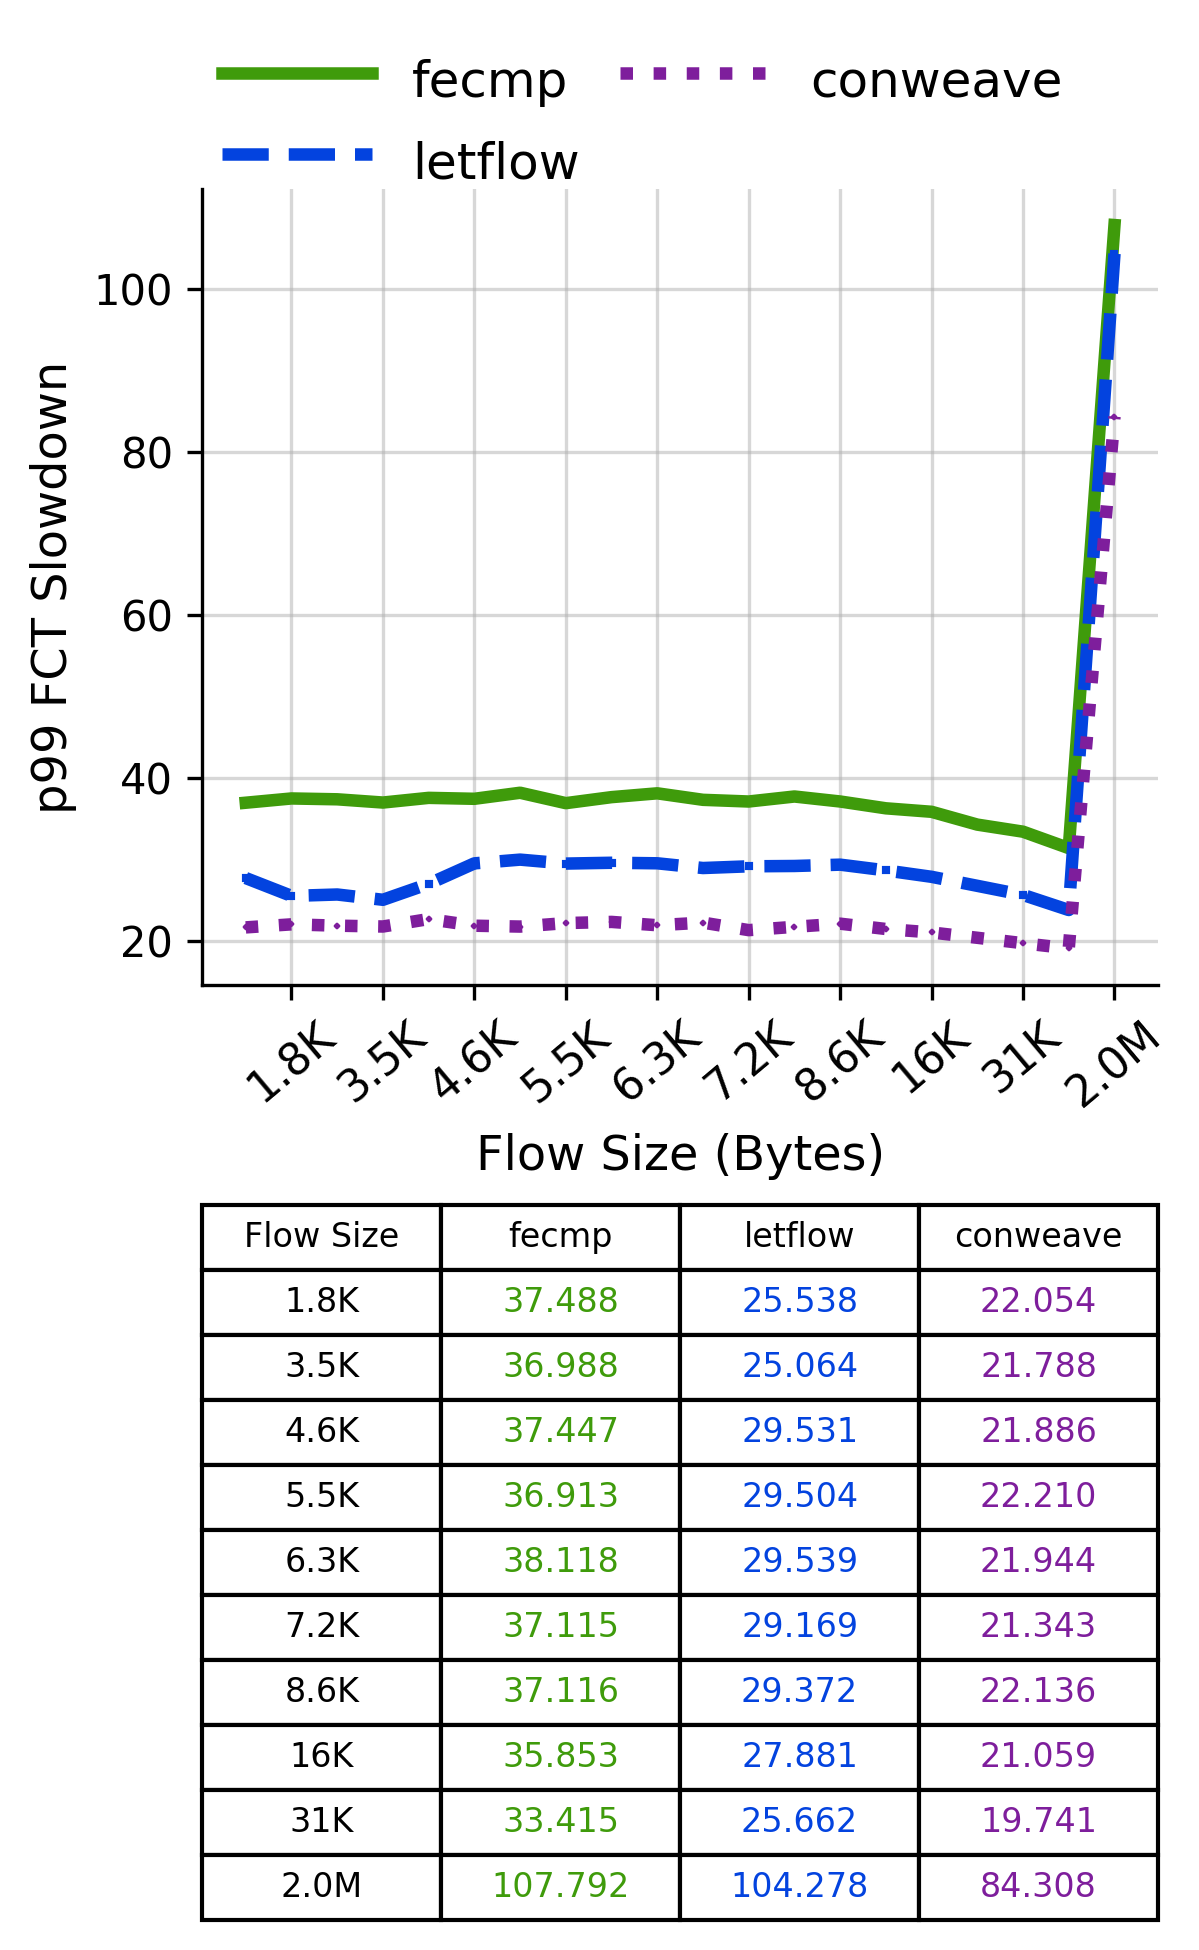

The data file committed next to this chart (first rows):
Flow Size, fecmp, letflow, conweave
1.8K, 37.49, 25.54, 22.05
3.5K, 36.99, 25.06, 21.79
4.6K, 37.45, 29.53, 21.89
5.5K, 36.91, 29.5, 22.21
6.3K, 38.12, 29.54, 21.94
7.2K, 37.11, 29.17, 21.34
8.6K, 37.12, 29.37, 22.14
16K, 35.85, 27.88, 21.06
31K, 33.41, 25.66, 19.74
2.0M, 107.8, 104.3, 84.31
